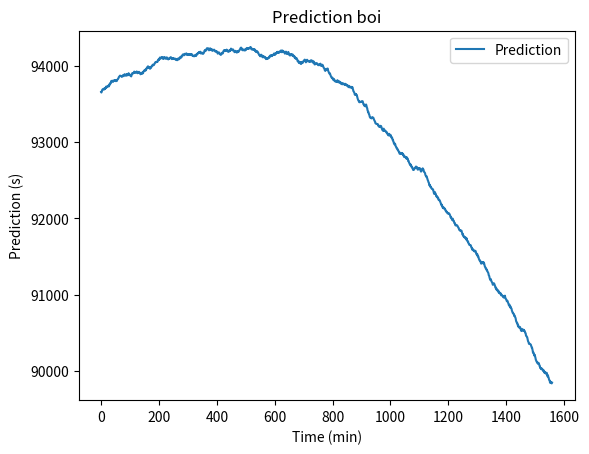

Write Python code to recreate this figure.

import matplotlib.pyplot as plt
import numpy as np
import random
x1 = np.full(1260,0)
y1 = np.full(1260,0)
i=3

Experience_time = 1560 #in minute
y1 = np.full(Experience_time,0)
x1 = np.full(Experience_time,0) 
j=0
i=1
y1[0] = 93655
while i < len(y1):
 x1[i]= i	
 m = i/75
 y1[i]= y1[i-1] - random.randint(0,15) + random.randint(0,20) - random.randint(0,int(m))
 i=i+1

print(y1)
plt.plot(x1, y1, label = "Prediction") 
# naming the x axis
plt.xlabel('Time (min)')
# naming the y axis
plt.ylabel('Prediction (s)')
# giving a title to my graph
plt.title('Prediction boi') 
# show a legend on the plot
plt.legend() 
# function to show the plot
plt.show()